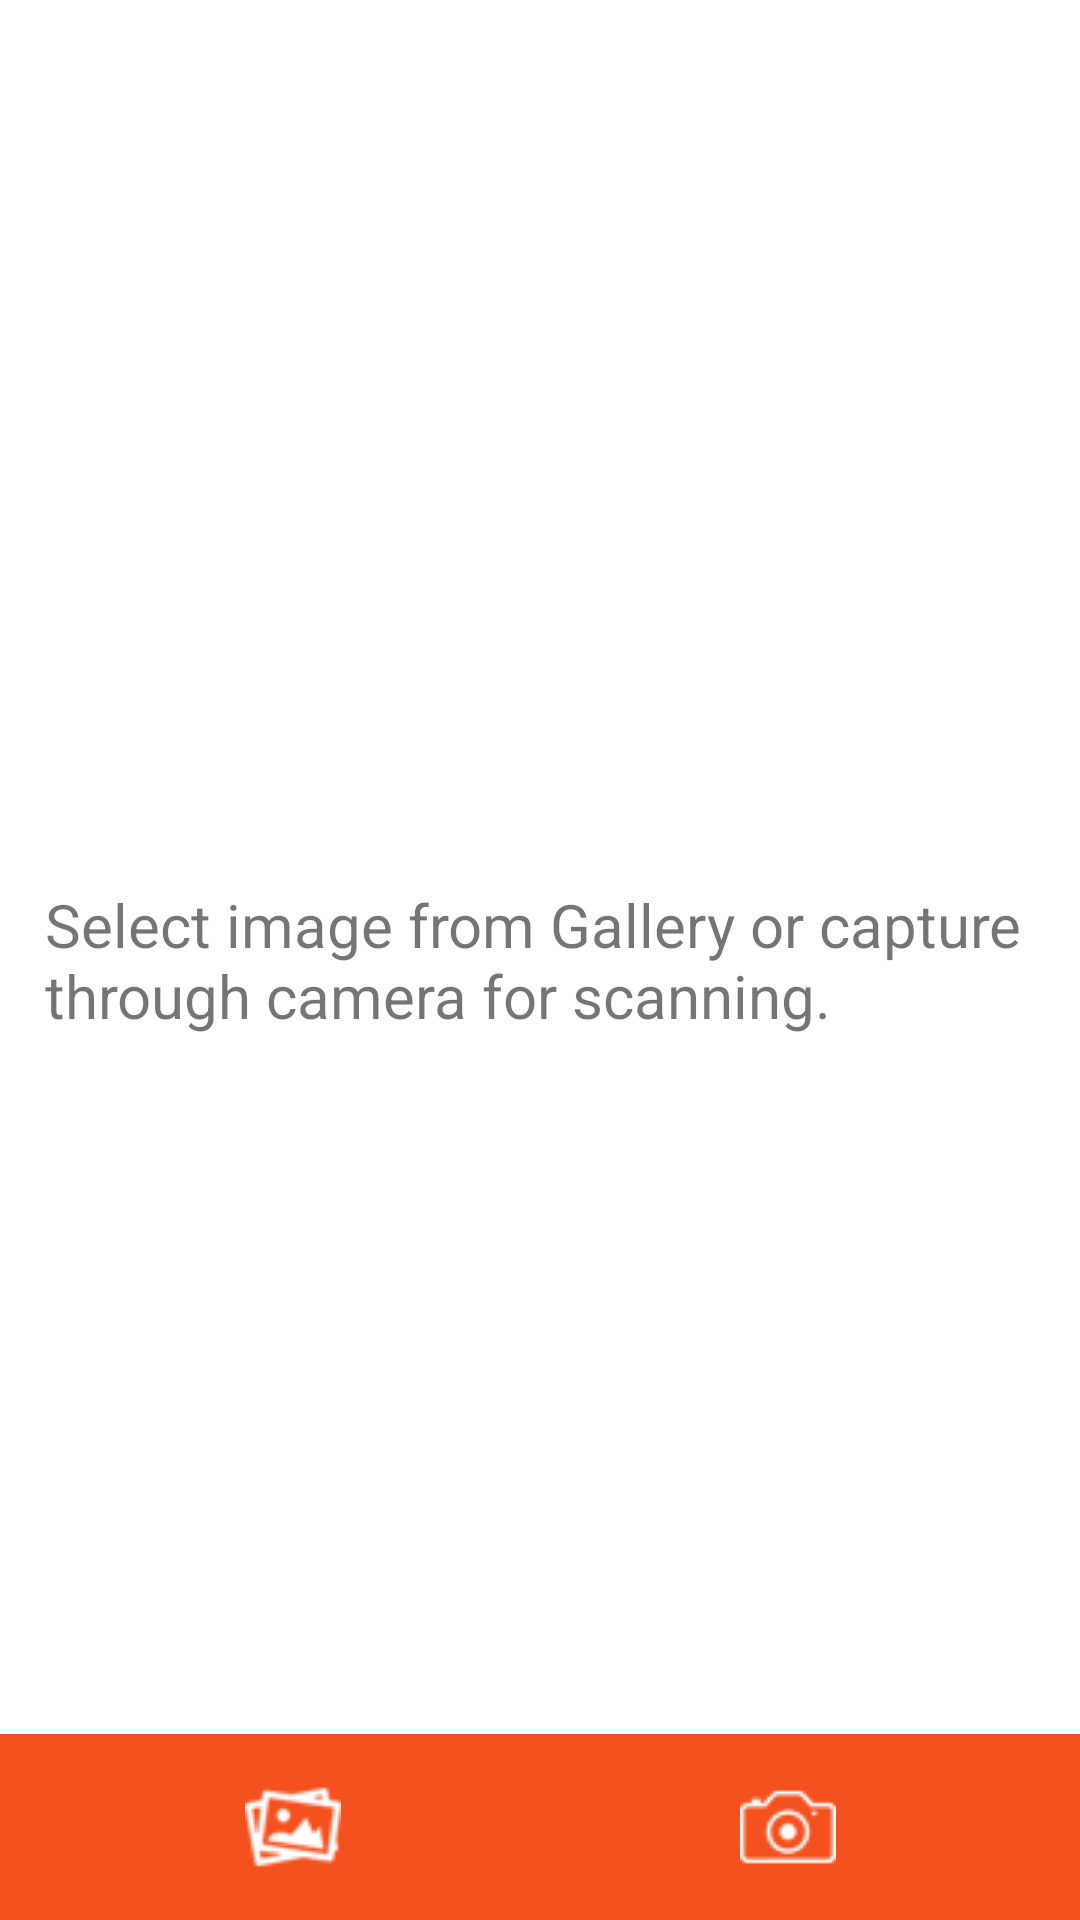

Produce the Android XML layout that renders to this screen, including the resource entries it uses.
<!-- AndroidManifest.xml: application theme AppTheme -->
<!-- res/layout/activity_image_capture.xml -->
<?xml version="1.0" encoding="utf-8"?>
<RelativeLayout xmlns:android="http://schemas.android.com/apk/res/android"
    android:layout_width="match_parent"
    android:layout_height="match_parent"
    android:background="@android:color/white"
    android:orientation="vertical">

    <TextView
        android:layout_centerInParent="true"
        android:layout_width="fill_parent"
        android:layout_height="wrap_content"
        android:text="Select image from Gallery or capture through camera for scanning."
        android:textSize="20sp"
        android:layout_margin="15dp"
        />
    <LinearLayout
        android:layout_width="fill_parent"
        android:layout_height="wrap_content"
        android:layout_alignParentBottom="true"
        android:background="#F4511E"
        android:orientation="horizontal"
        android:padding="15dp">

        <ImageButton
            android:id="@+id/selectButton"
            android:layout_width="0dp"
            android:layout_height="wrap_content"
            android:layout_gravity="center"
            android:layout_weight="1"
            android:background="@android:color/transparent"
            android:backgroundTint="#fff"
            android:src="@drawable/gallery32" />

        <ImageButton
            android:id="@+id/cameraButton"
            android:layout_width="0dp"
            android:layout_height="wrap_content"
            android:layout_gravity="center"
            android:layout_weight="1"
            android:backgroundTint="#fff"
            android:background="@android:color/transparent"
            android:src="@drawable/camera32" />
    </LinearLayout>

</RelativeLayout>
<!-- resources referenced by this layout -->
<resources>
  <!-- drawable camera32: png bitmap (drawable, 3434 bytes) -->
  <!-- drawable gallery32: png bitmap (drawable, 3798 bytes) -->
  <style name="AppTheme" parent="Theme.AppCompat.Light.DarkActionBar">
          
          <item name="colorPrimary">@color/colorPrimary</item>
          <item name="colorPrimaryDark">@color/colorPrimaryDark</item>
          <item name="colorAccent">@color/colorAccent</item>
      </style>
  <color name="colorPrimary">#F4511E</color>
  <color name="colorPrimaryDark">#D84315</color>
  <color name="colorAccent">#3A506B</color>
</resources>
